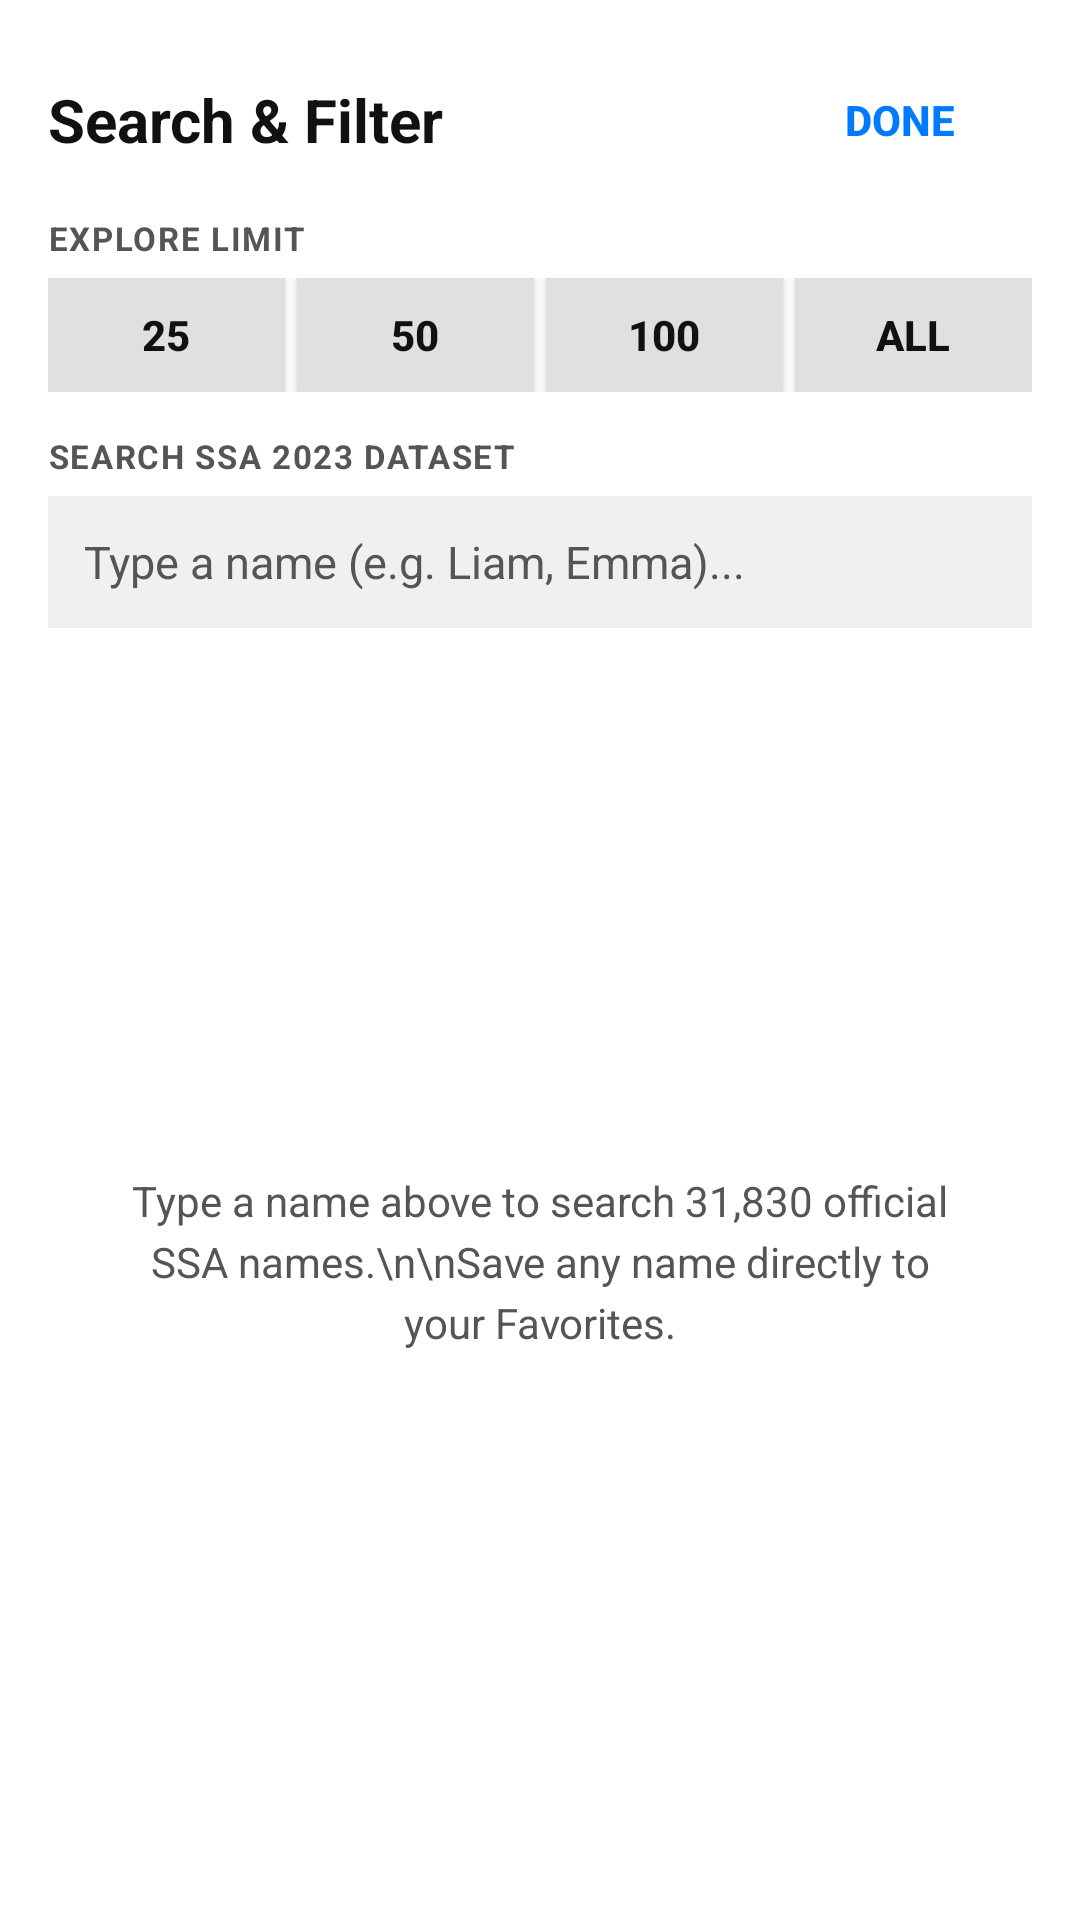

Android layout source for this screen:
<!-- AndroidManifest.xml: application theme AppTheme -->
<!-- res/layout/dialog_search_filter.xml -->
<?xml version="1.0" encoding="utf-8"?>
<LinearLayout xmlns:android="http://schemas.android.com/apk/res/android"
    android:layout_width="match_parent"
    android:layout_height="match_parent"
    android:orientation="vertical"
    android:background="@color/white"
    android:padding="16dp">

    
    <RelativeLayout
        android:layout_width="match_parent"
        android:layout_height="48dp">

        <TextView
            android:layout_width="wrap_content"
            android:layout_height="wrap_content"
            android:layout_centerVertical="true"
            android:layout_alignParentLeft="true"
            android:text="Search &amp; Filter"
            android:textSize="20sp"
            android:textStyle="bold"
            android:textColor="@color/text_primary" />

        <Button
            android:id="@+id/dialog_close_button"
            android:layout_width="wrap_content"
            android:layout_height="36dp"
            android:layout_alignParentRight="true"
            android:layout_centerVertical="true"
            android:text="Done"
            android:textSize="14sp"
            android:textStyle="bold"
            android:textColor="@color/btn_begin_bg"
            android:background="?android:attr/selectableItemBackground" />
    </RelativeLayout>

    
    <TextView
        android:layout_width="wrap_content"
        android:layout_height="wrap_content"
        android:layout_marginTop="8dp"
        android:text="EXPLORE LIMIT"
        android:textSize="11sp"
        android:textStyle="bold"
        android:textColor="@color/text_secondary"
        android:letterSpacing="0.05" />

    <LinearLayout
        android:id="@+id/limit_buttons_group"
        android:layout_width="match_parent"
        android:layout_height="38dp"
        android:layout_marginTop="6dp"
        android:orientation="horizontal"
        android:weightSum="4">

        <Button
            android:id="@+id/limit_25"
            android:layout_width="0dp"
            android:layout_height="match_parent"
            android:layout_weight="1"
            android:text="25"
            android:textSize="14sp"
            android:textStyle="bold"
            android:layout_marginRight="4dp"
            android:background="@color/button_bg"
            android:textColor="@color/button_text" />

        <Button
            android:id="@+id/limit_50"
            android:layout_width="0dp"
            android:layout_height="match_parent"
            android:layout_weight="1"
            android:text="50"
            android:textSize="14sp"
            android:textStyle="bold"
            android:layout_marginRight="4dp"
            android:background="@color/button_bg"
            android:textColor="@color/button_text" />

        <Button
            android:id="@+id/limit_100"
            android:layout_width="0dp"
            android:layout_height="match_parent"
            android:layout_weight="1"
            android:text="100"
            android:textSize="14sp"
            android:textStyle="bold"
            android:layout_marginRight="4dp"
            android:background="@color/button_bg"
            android:textColor="@color/button_text" />

        <Button
            android:id="@+id/limit_all"
            android:layout_width="0dp"
            android:layout_height="match_parent"
            android:layout_weight="1"
            android:text="All"
            android:textSize="14sp"
            android:textStyle="bold"
            android:background="@color/button_bg"
            android:textColor="@color/button_text" />
    </LinearLayout>

    
    <TextView
        android:layout_width="wrap_content"
        android:layout_height="wrap_content"
        android:layout_marginTop="14dp"
        android:text="SEARCH SSA 2023 DATASET"
        android:textSize="11sp"
        android:textStyle="bold"
        android:textColor="@color/text_secondary"
        android:letterSpacing="0.05" />

    <EditText
        android:id="@+id/search_query_input"
        android:layout_width="match_parent"
        android:layout_height="44dp"
        android:layout_marginTop="6dp"
        android:paddingLeft="12dp"
        android:paddingRight="12dp"
        android:hint="Type a name (e.g. Liam, Emma)..."
        android:textSize="15sp"
        android:singleLine="true"
        android:textColor="@color/text_primary"
        android:textColorHint="@color/text_secondary"
        android:background="@color/input_bg"
        android:inputType="textCapWords" />

    
    <FrameLayout
        android:layout_width="match_parent"
        android:layout_height="0dp"
        android:layout_weight="1"
        android:layout_marginTop="8dp">

        <ListView
            android:id="@+id/search_results_list"
            android:layout_width="match_parent"
            android:layout_height="match_parent"
            android:divider="@color/gray"
            android:dividerHeight="1dp" />

        <TextView
            android:id="@+id/search_empty_text"
            android:layout_width="match_parent"
            android:layout_height="match_parent"
            android:gravity="center"
            android:padding="20dp"
            android:textSize="14sp"
            android:lineSpacingExtra="4dp"
            android:textColor="@color/text_secondary"
            android:text="Type a name above to search 31,830 official SSA names.\n\nSave any name directly to your Favorites." />
    </FrameLayout>

</LinearLayout>
<!-- resources referenced by this layout -->
<resources>
  <color name="btn_begin_bg">#007AFF</color>
  <color name="button_bg">#e0e0e0</color>
  <color name="button_text">#111111</color>
  <color name="gray">#d8d8d8</color>
  <color name="input_bg">#f0f0f0</color>
  <color name="text_primary">#111111</color>
  <color name="text_secondary">#555555</color>
  <color name="white">#ffffff</color>
  <style name="AppTheme" parent="android:Theme.Material.Light.NoActionBar">
          <item name="android:textColor">@color/text_primary</item>
          <item name="android:textColorPrimary">@color/text_primary</item>
          <item name="android:textColorSecondary">@color/text_secondary</item>
          <item name="android:windowBackground">@color/white</item>
          <item name="android:colorBackground">@color/white</item>
      </style>
</resources>
